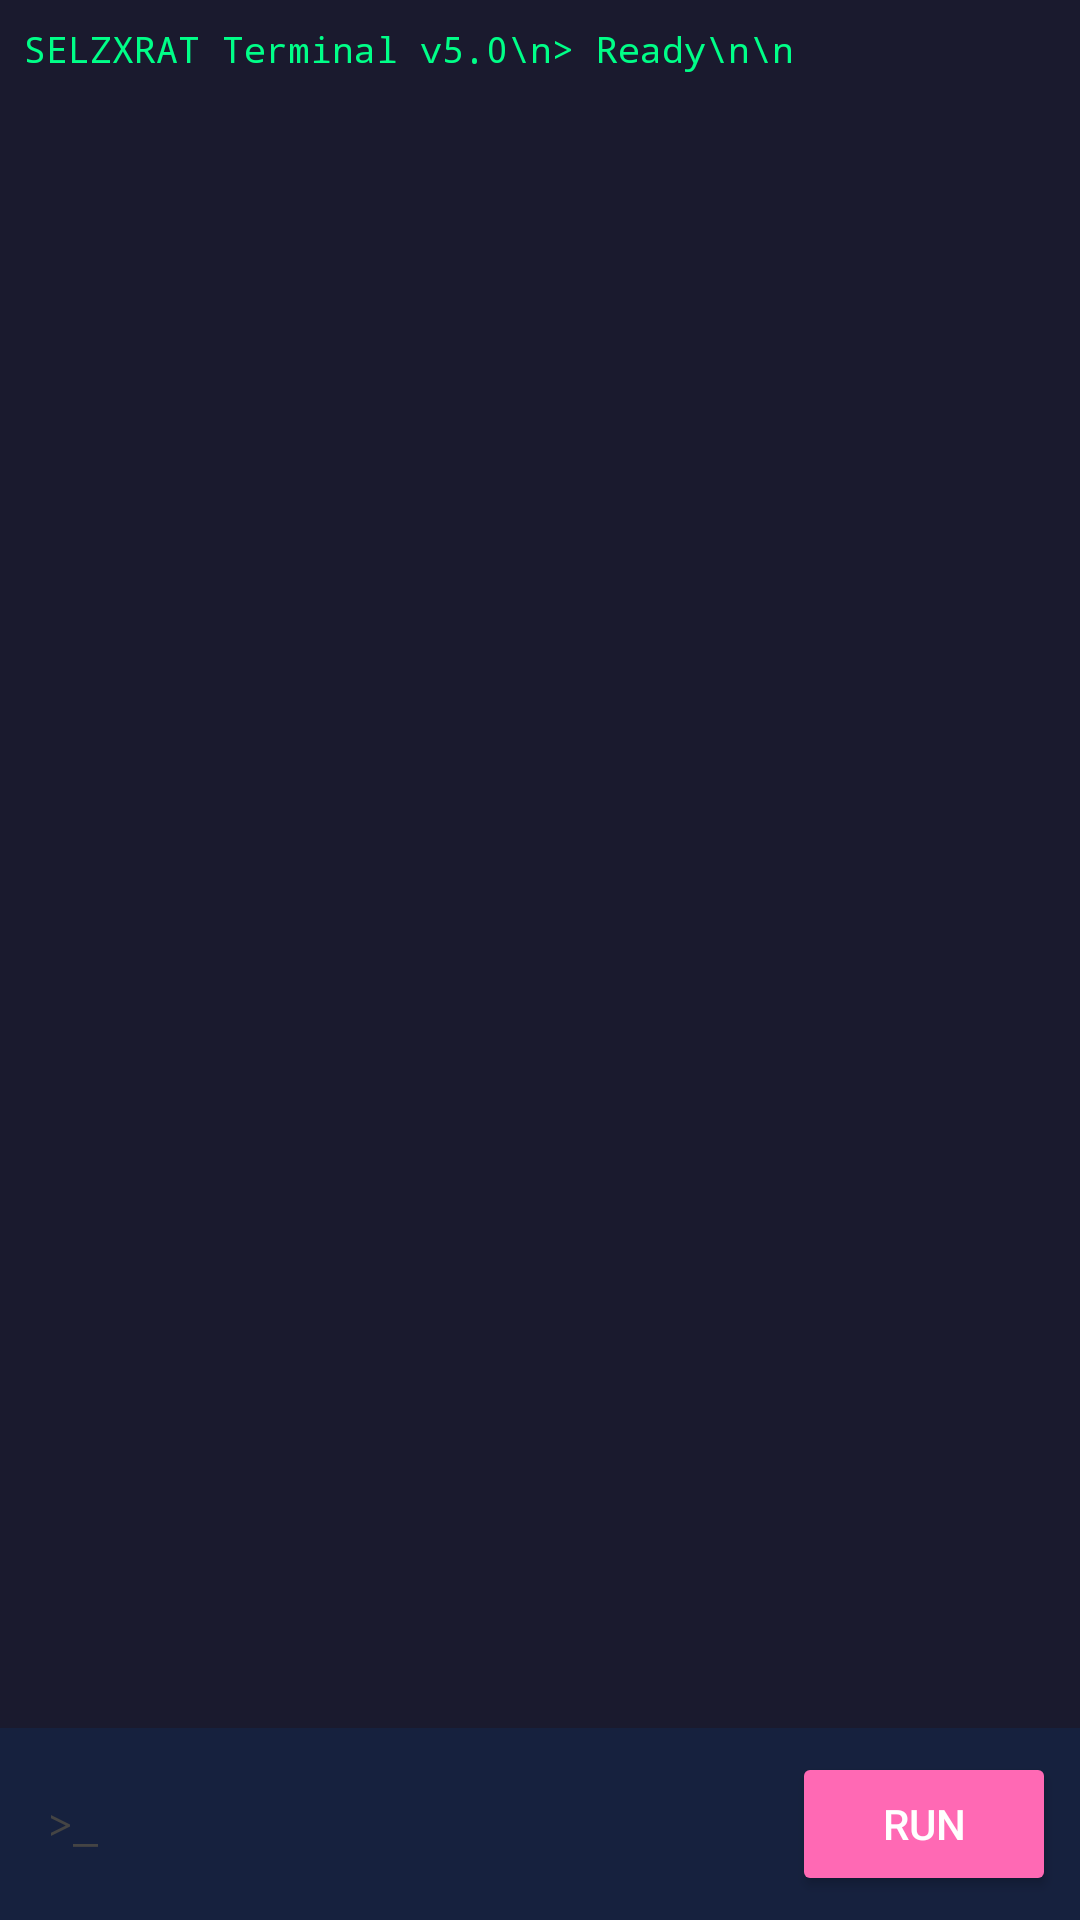

Here is an Android app screen rendered from its layout file. Give the layout XML and the strings, colors and styles it references.
<!-- AndroidManifest.xml: application theme Theme.SELZXRAT -->
<!-- res/layout/fragment_terminal.xml -->
<?xml version="1.0" encoding="utf-8"?>
<LinearLayout xmlns:android="http://schemas.android.com/apk/res/android"
    android:layout_width="match_parent"
    android:layout_height="match_parent"
    android:orientation="vertical"
    android:background="#1A1A2E">

    <ScrollView
        android:layout_width="match_parent"
        android:layout_height="0dp"
        android:layout_weight="1"
        android:padding="8dp">

        <TextView
            android:id="@+id/tvTerminalOutput"
            android:layout_width="match_parent"
            android:layout_height="wrap_content"
            android:text="SELZXRAT Terminal v5.0\n> Ready\n\n"
            android:textColor="#00FF88"
            android:textSize="12sp"
            android:fontFamily="monospace"
            android:lineSpacingExtra="2dp" />

    </ScrollView>

    <LinearLayout
        android:layout_width="match_parent"
        android:layout_height="wrap_content"
        android:orientation="horizontal"
        android:background="#16213E"
        android:padding="8dp">

        <EditText
            android:id="@+id/etTerminalInput"
            android:layout_width="0dp"
            android:layout_height="48dp"
            android:layout_weight="1"
            android:hint=">_"
            android:textColor="#00FF88"
            android:textColorHint="#444444"
            android:background="@android:color/transparent"
            android:padding="8dp"
            android:textSize="14sp"
            android:fontFamily="monospace" />

        <Button
            android:id="@+id/btnTerminalSend"
            android:layout_width="wrap_content"
            android:layout_height="48dp"
            android:text="RUN"
            android:backgroundTint="#FF69B4"
            android:textColor="@android:color/white"
            android:paddingStart="20dp"
            android:paddingEnd="20dp"
            android:textAllCaps="false" />

    </LinearLayout>

</LinearLayout>
<!-- resources referenced by this layout -->
<resources>
  <style name="Theme.SELZXRAT" parent="Theme.MaterialComponents.DayNight.NoActionBar">
          <item name="colorPrimary">#FF69B4</item>
          <item name="colorPrimaryVariant">#FFB6C1</item>
          <item name="colorOnPrimary">@android:color/white</item>
          <item name="colorSecondary">#FFD1DC</item>
          <item name="colorSecondaryVariant">#FF69B4</item>
          <item name="colorOnSecondary">@android:color/white</item>
          <item name="android:statusBarColor">#FF69B4</item>
          <item name="android:navigationBarColor">#FF69B4</item>
          <item name="android:windowBackground">#FFF5F5</item>
      </style>
</resources>
